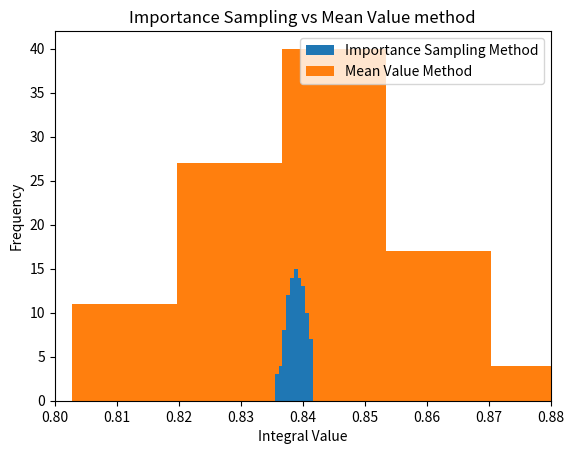

Here is the Python script that generated this plot:
"""
[redacted]
Purpose: To compute and integral using two different methods, 
         importance sampling method and mean value method
[redacted]
"""
# Imports
from random import random 
import numpy as np 
import matplotlib.pyplot as plt

# Function being integrated
def f(x):
    return (x**(-0.5))/(1+np.exp(x))


# Method to calculate integral value using mean value method
def Mean_value():
    b = 1
    a = 0
    N = 10000 
    f_avg = 0
    for i in range(N): 
        x = (b-a)*random()
        f_avg += f(x) 
    # Calculate and return integral
    I = (b-a)*f_avg/N 
    return I


# Method to calculate integral value using importance sampling method
def Imp_Sampling():
    b = 1
    a = 0
    
    # Sub-method to calculate omega
    def w(x):
        return (x**(-0.5))
    
    N = 10000 
    Sigma = 0
    for i in range(N): 
        x = ((b-a)*random())**2
        # Calculate sum
        Sigma += 2*f(x) / w(x)
    # Calculate and return integral
    I = Sigma/N 
    return I


# Set up arrays for both methods
sampling = []
mean = []
# Run both methods 100 times
for i in range(100):
    # Part (a) mean value method
    mean.append(Mean_value())
    # Part (b) importance sampling method
    sampling.append(Imp_Sampling())
    
# Plot the histogram of the two methods and restrict 0.8 to 0.88
plt.hist(sampling, bins=10)
plt.hist(mean, bins=10, zorder=0)
plt.legend(['Importance Sampling Method', 'Mean Value Method'])
plt.title('Importance Sampling vs Mean Value method')
plt.xlabel('Integral Value')
plt.ylabel('Frequency')
plt.xlim(0.80,0.88)
plt.show()


